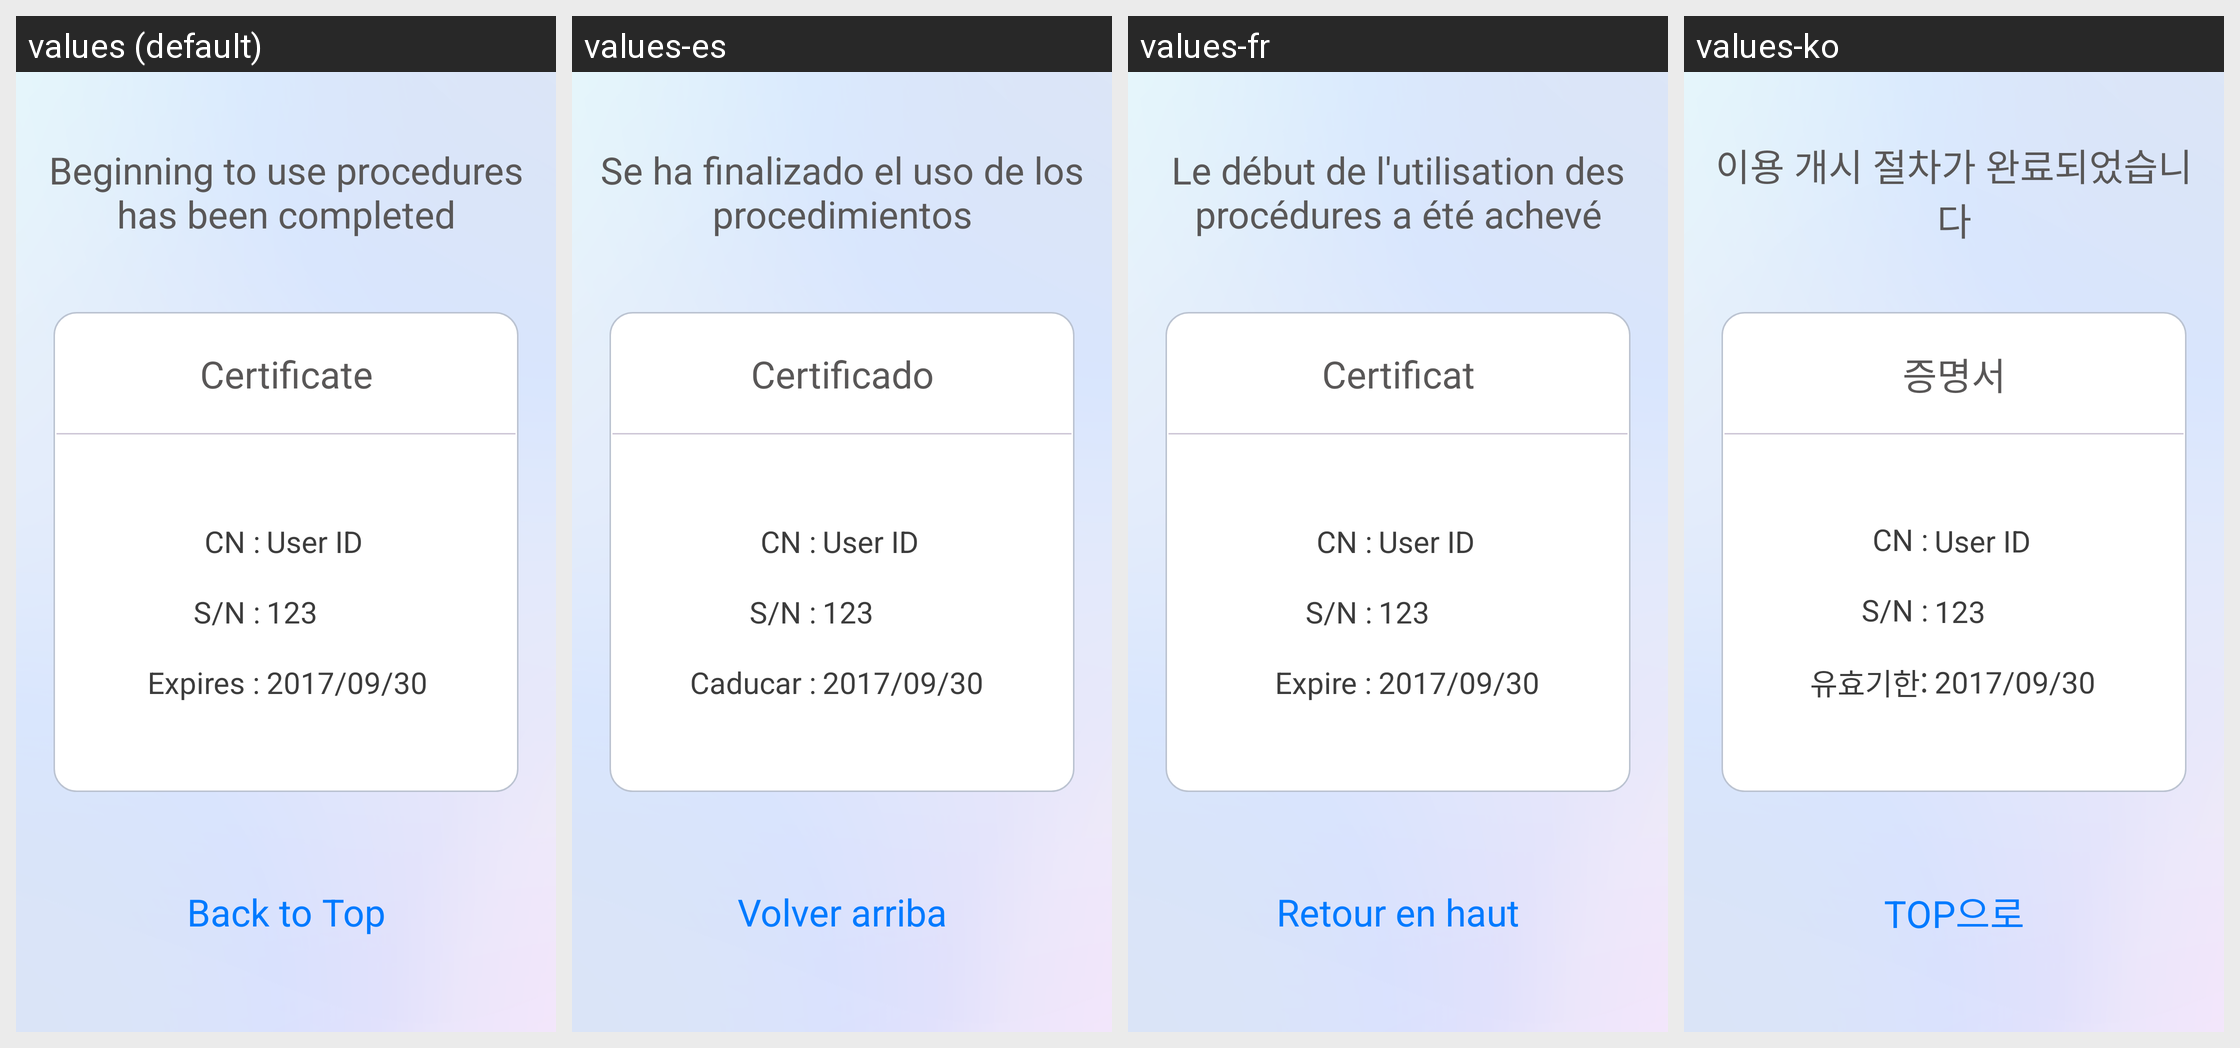

For this localized Android screen grid, give each drawn string resource with its value in every locale shown.
Android screen res/layout/activity_complete_using_procedures.xml rendered under 4 locales, left to right: values (default), values-es, values-fr, values-ko. Device: Nexus 5 (rendered at 1080×1920; each locale shown at half size, 540×960, under a caption strip naming it); theme Theme.AppCompat.Light.NoActionBar.
Other locales in the repository, not shown: values-da, values-de, values-ja, values-nl, values-ru, values-sv, values-vi, values-zh-rCN, values-zh-rTW.
Strings drawn on this screen, with the default value and each locale's value (text and hints the layout hard-codes, and strings that could not be matched under every locale, appear in the picture but are not listed):

txt_complete_using_procedures
  values: Beginning to use procedures has been completed
  values-es: Se ha finalizado el uso de los procedimientos
  values-fr: Le début de l'utilisation des procédures a été achevé
  values-ko: 이용 개시 절차가 완료되었습니다

label_list_certificate
  values: Certificate
  values-es: Certificado
  values-fr: Certificat
  values-ko: 증명서

title_cn
  values: CN :
  values-es: CN :  [not translated; the default value is used]
  values-fr: CN :  [not translated; the default value is used]
  values-ko: CN :  [not translated; the default value is used]

title_sn
  values: S/N :
  values-es: S/N :  [not translated; the default value is used]
  values-fr: S/N :  [not translated; the default value is used]
  values-ko: S/N :  [not translated; the default value is used]

title_expiration_date
  values: Expires :
  values-es: Caducar :
  values-fr: Expire :
  values-ko: 유효기한:

back_to_top
  values: Back to Top
  values-es: Volver arriba
  values-fr: Retour en haut
  values-ko: TOP으로
